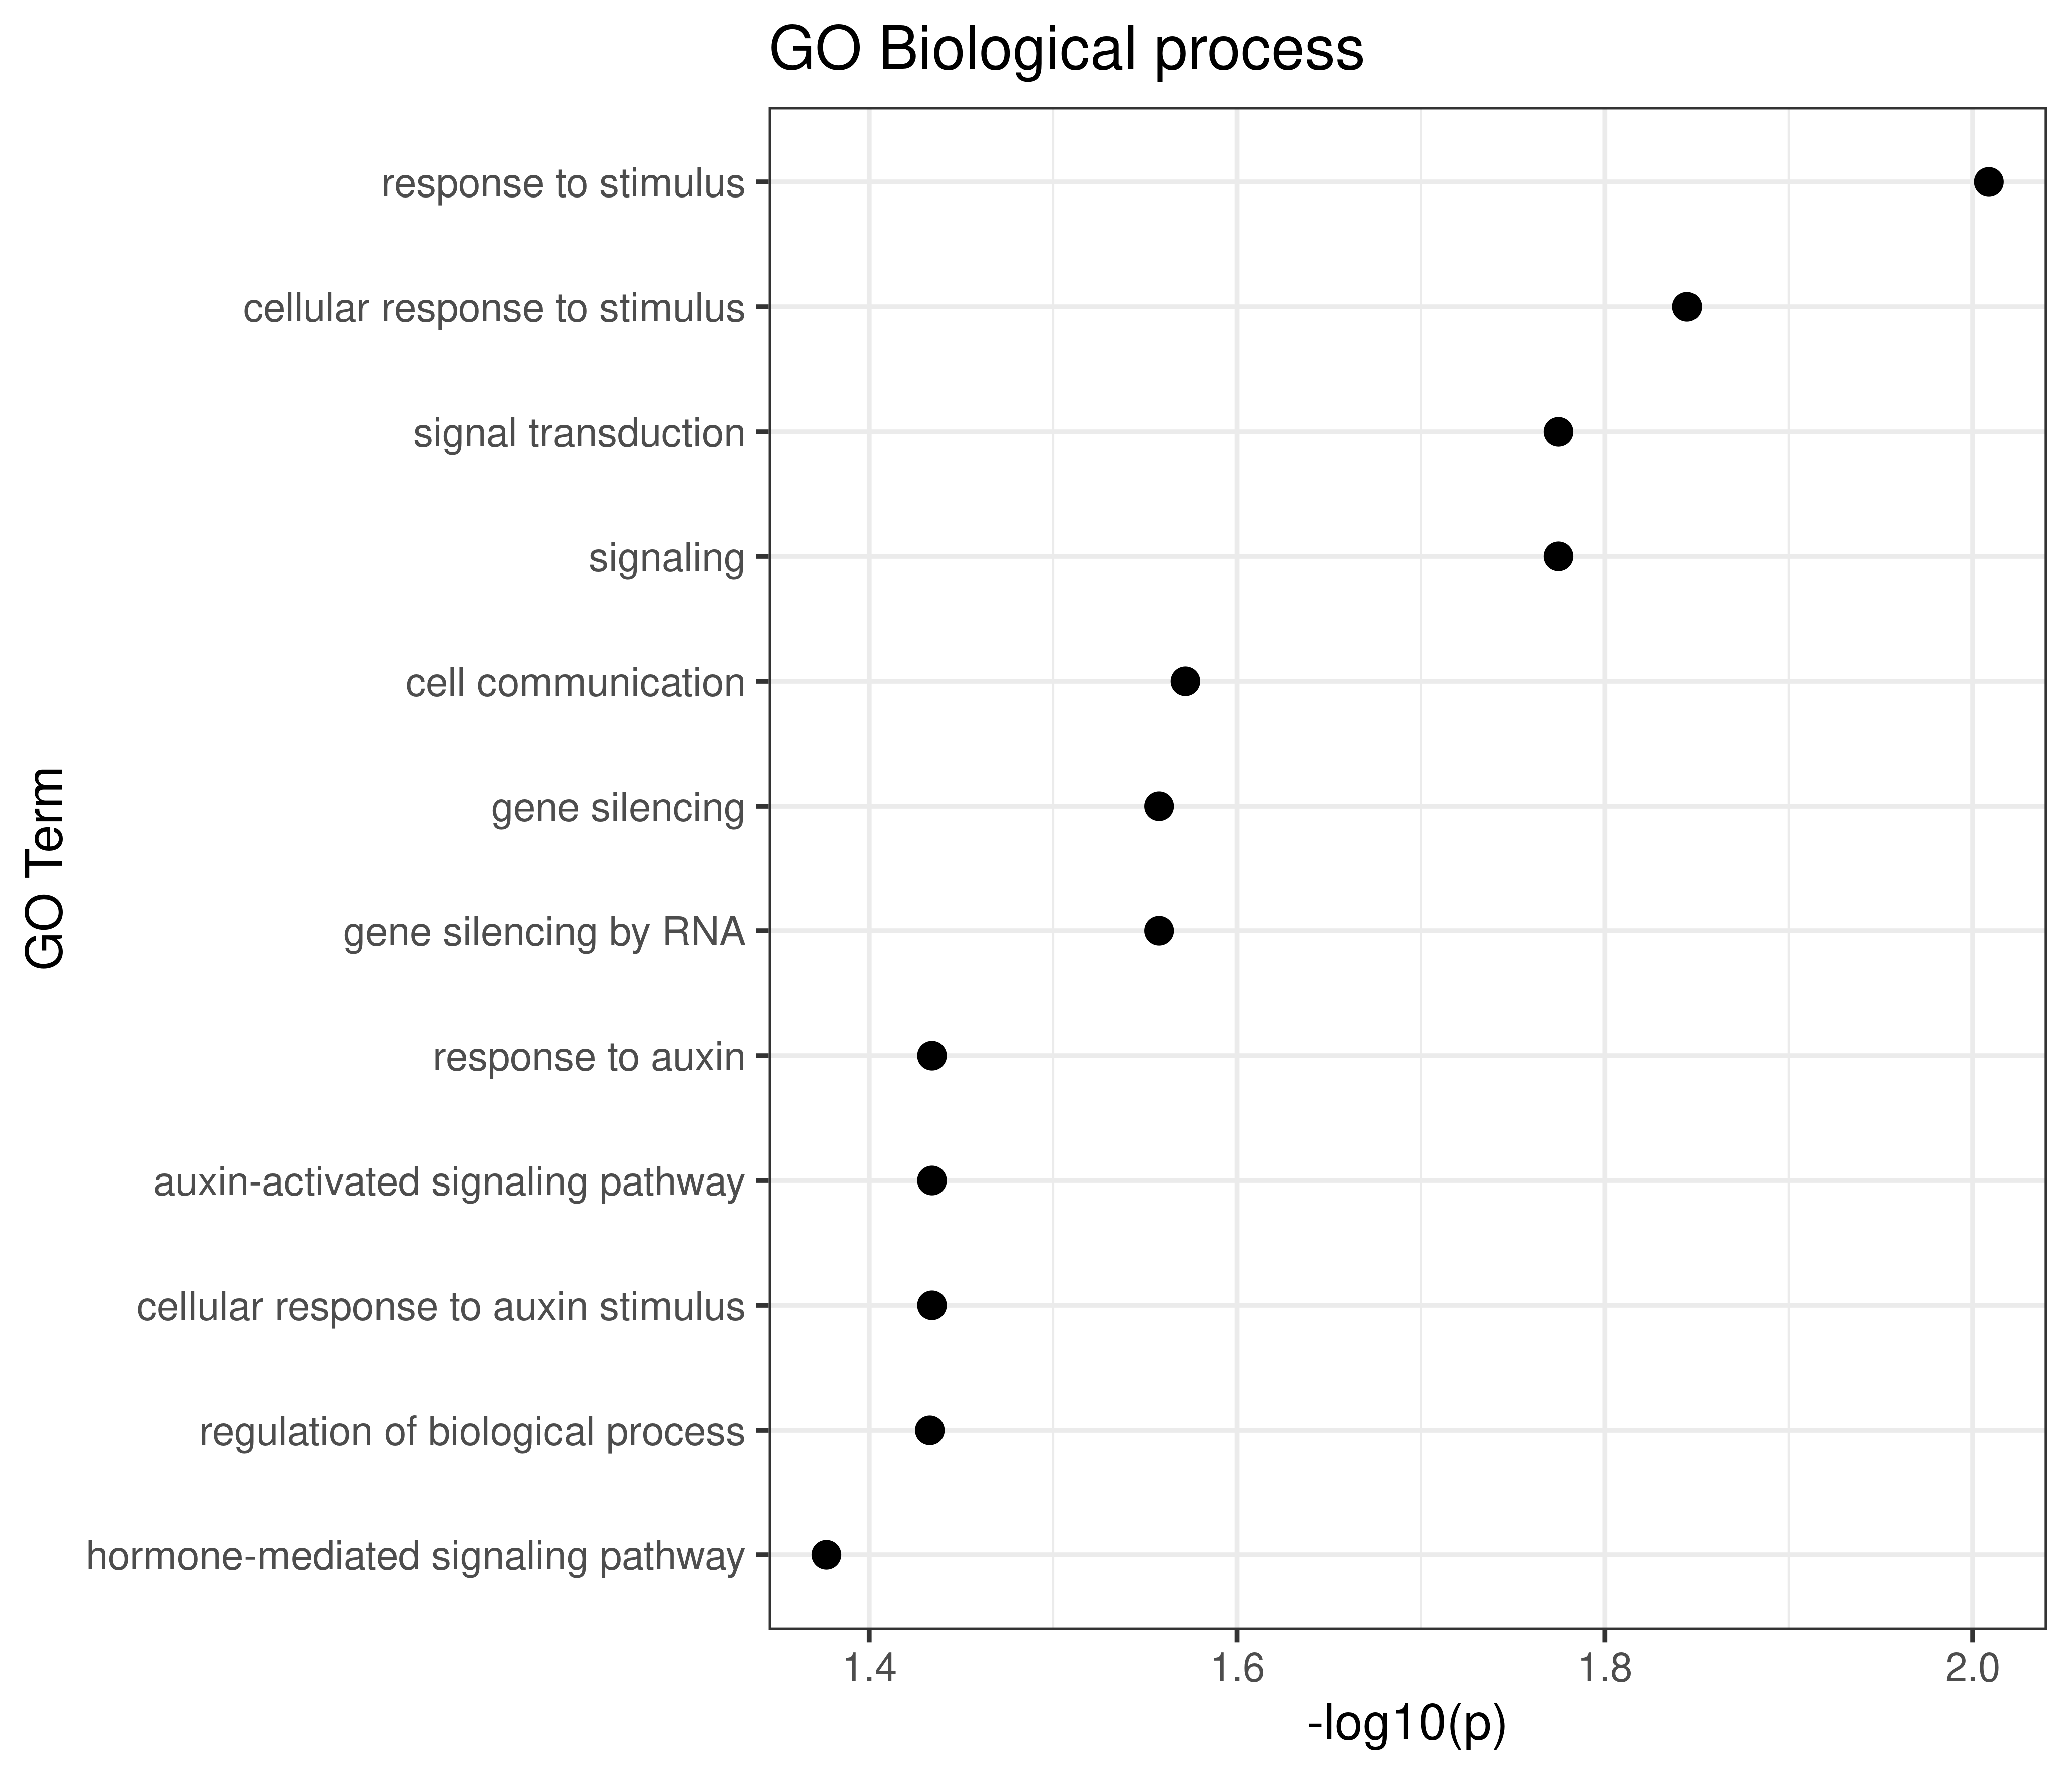

Data behind this chart, as committed beside it:
GO.ID, Term, Annotated, Significant, Expected, Classic, p.adj
GO:0050896, response to stimulus, 82, 15, 8.61, 0.0098, 0.042
GO:0051716, cellular response to stimulus, 47, 10, 4.93, 0.0143, 0.042
GO:0007165, signal transduction, 41, 9, 4.3, 0.0168, 0.042
GO:0023052, signaling, 41, 9, 4.3, 0.0168, 0.042
GO:0007154, cell communication, 44, 9, 4.62, 0.0268, 0.042
GO:0016458, gene silencing, 7, 3, 0.73, 0.0277, 0.042
GO:0031047, gene silencing by RNA, 7, 3, 0.73, 0.0277, 0.042
GO:0009733, response to auxin, 13, 4, 1.36, 0.0368, 0.042
GO:0009734, auxin-activated signaling pathway, 13, 4, 1.36, 0.0368, 0.042
GO:0071365, cellular response to auxin stimulus, 13, 4, 1.36, 0.0368, 0.042
GO:0050789, regulation of biological process, 94, 15, 9.87, 0.0369, 0.042
GO:0009755, hormone-mediated signaling pathway, 26, 6, 2.73, 0.0420, 0.042
GO:0032870, cellular response to hormone stimulus, 26, 6, 2.73, 0.0420, 0.042
GO:0071495, cellular response to endogenous stimulus, 26, 6, 2.73, 0.0420, 0.042
